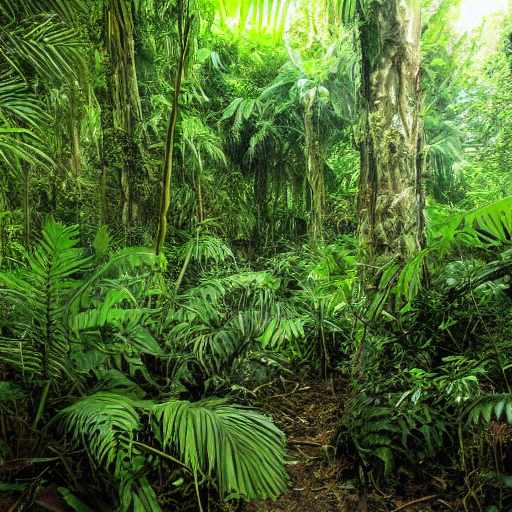
Generation parameters embedded in this image by AUTOMATIC1111 Stable Diffusion web UI or a fork of it (Forge, ...) (PNG 'parameters' text chunk):
jungle
Steps: 20, Sampler: DPM++ 2M Karras, CFG scale: 7, Seed: 1483051546, Size: 512x512, Model hash: 6ce0161689, Model: v1-5-pruned-emaonly, Version: 1.6.0